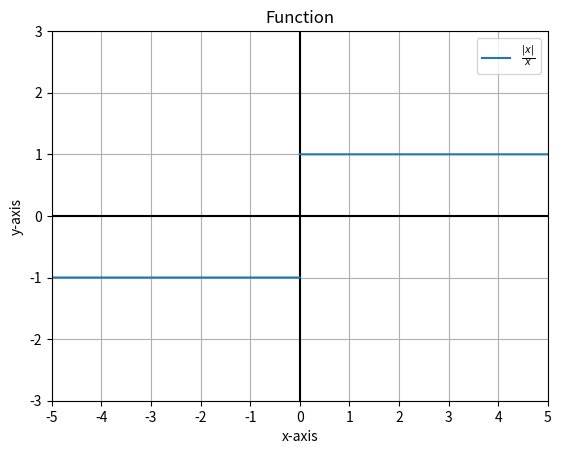

Source code (Python):
# This is a sample Python script.

# Press Shift+F10 to execute it or replace it with your code.
# Press Double Shift to search everywhere for classes, files, tool windows, actions, and settings.
###################PACKAGES#########################
import matplotlib
import matplotlib.pyplot as plt
import numpy as np
from matplotlib.ticker import MultipleLocator
import matplotlib.ticker as tck
from matplotlib.ticker import FuncFormatter

####################################################

####################CLASSES#########################
def print_hi(name):
    # Use a breakpoint in the code line below to debug your script.
    print(f'Hi, {name}')  # Press Ctrl+F8 to toggle the breakpoint.

####################################################
# Press the green button in the gutter to run the script.
if __name__ == '__main__':
    print_hi('PyCharm')

#################SAMPLE SPACE#######################


fig, ax = plt.subplots()


######Function Range############
#xrange = 2*np.pi     #X axis in terms of \pi
xrange = 5

yrange = 3

###########DISCONTINUOUS FUNCTIONS###############
def df(k):
    y = abs(k)/k
    y[:-1][np.diff(y) >= 0.5] = np.nan
    return y


x = np.linspace(-xrange, xrange, 200000)
#y1 = (np.sin(x))
#y2 = (np.cos(x))
y3 = df(x)

plt.xlim(-xrange, xrange)
plt.ylim(-yrange, yrange)
plt.xticks(np.arange(min(x), max(x)+1, 1.0))

plt.axhline(y = 0, color = 'k', linestyle = '-')
plt.axvline(x = 0, color = 'k', linestyle = '-')

#ax.plot(x, y1,label = r'$Sin(x)$')
#ax.plot(x, y2,label = '$Cos(x)$')
ax.plot(x, y3,label = r'$\frac{|x|}{x}$')

ax.grid()


'''
############################################################
q = ax.xaxis.set_major_locator(MultipleLocator(np.pi/4))
def frac3(num,d0):
    gcd = np.gcd(num, d0)
    n1 = num/gcd
    d1 = d0/gcd

    if n1 == d1:
        wh_num = 'nil'
        deno = 'nil'
        numer = 'nil'
    elif n1>d1:
        wh_num = n1//d1
        st = n1%d1
        if st == 0:
            deno = 'nil'
            numer = 'nil'
        else:
            deno = d1
            numer = st
    elif n1<d1:
        wh_num = 'nil'
        deno = d1
        numer = n1
    else:
        wh_num = 0
        deno = 'nil'
        numer = 'nil'


    return(wh_num, numer, deno)

def format_func(value, tick_number):
    """Formatter for setting the xticks to multiples of \pi/4."""
    k = int(np.round(4*value/np.pi))
    if k<0:
        sign = "-"
    else:
        sign = ""
#####################################
    f = frac3(abs(k), 4)
    wh_num = f[0]
    numer = f[1]
    denom = f[2]

    if wh_num == 'nil' and numer == 'nil' and denom == 'nil':
        return '$' + sign + '\pi' + '$'
    elif wh_num == 'nil' and numer == 0:
        return '0'
    elif wh_num == 'nil':
        return '$' + sign + r'\frac{' + str(int(numer)) + '}{' + str(int(denom)) + '}' + '\pi' + '$'
    elif numer == 'nil' and denom == 'nil':
        return '$' + sign + str(int(wh_num)) + '\pi' + '$'
    else:
        return '$' + sign + str(int(wh_num)) + r'\frac{' + str(int(numer)) + '}{' + str(int(denom)) + '}' + '\pi' + '$'
ax.xaxis.set_major_formatter(plt.FuncFormatter(format_func))
############################################################
'''


ax.set(xlabel='x-axis', ylabel='y-axis',
       title='Function')
plt.legend()

plt.show()